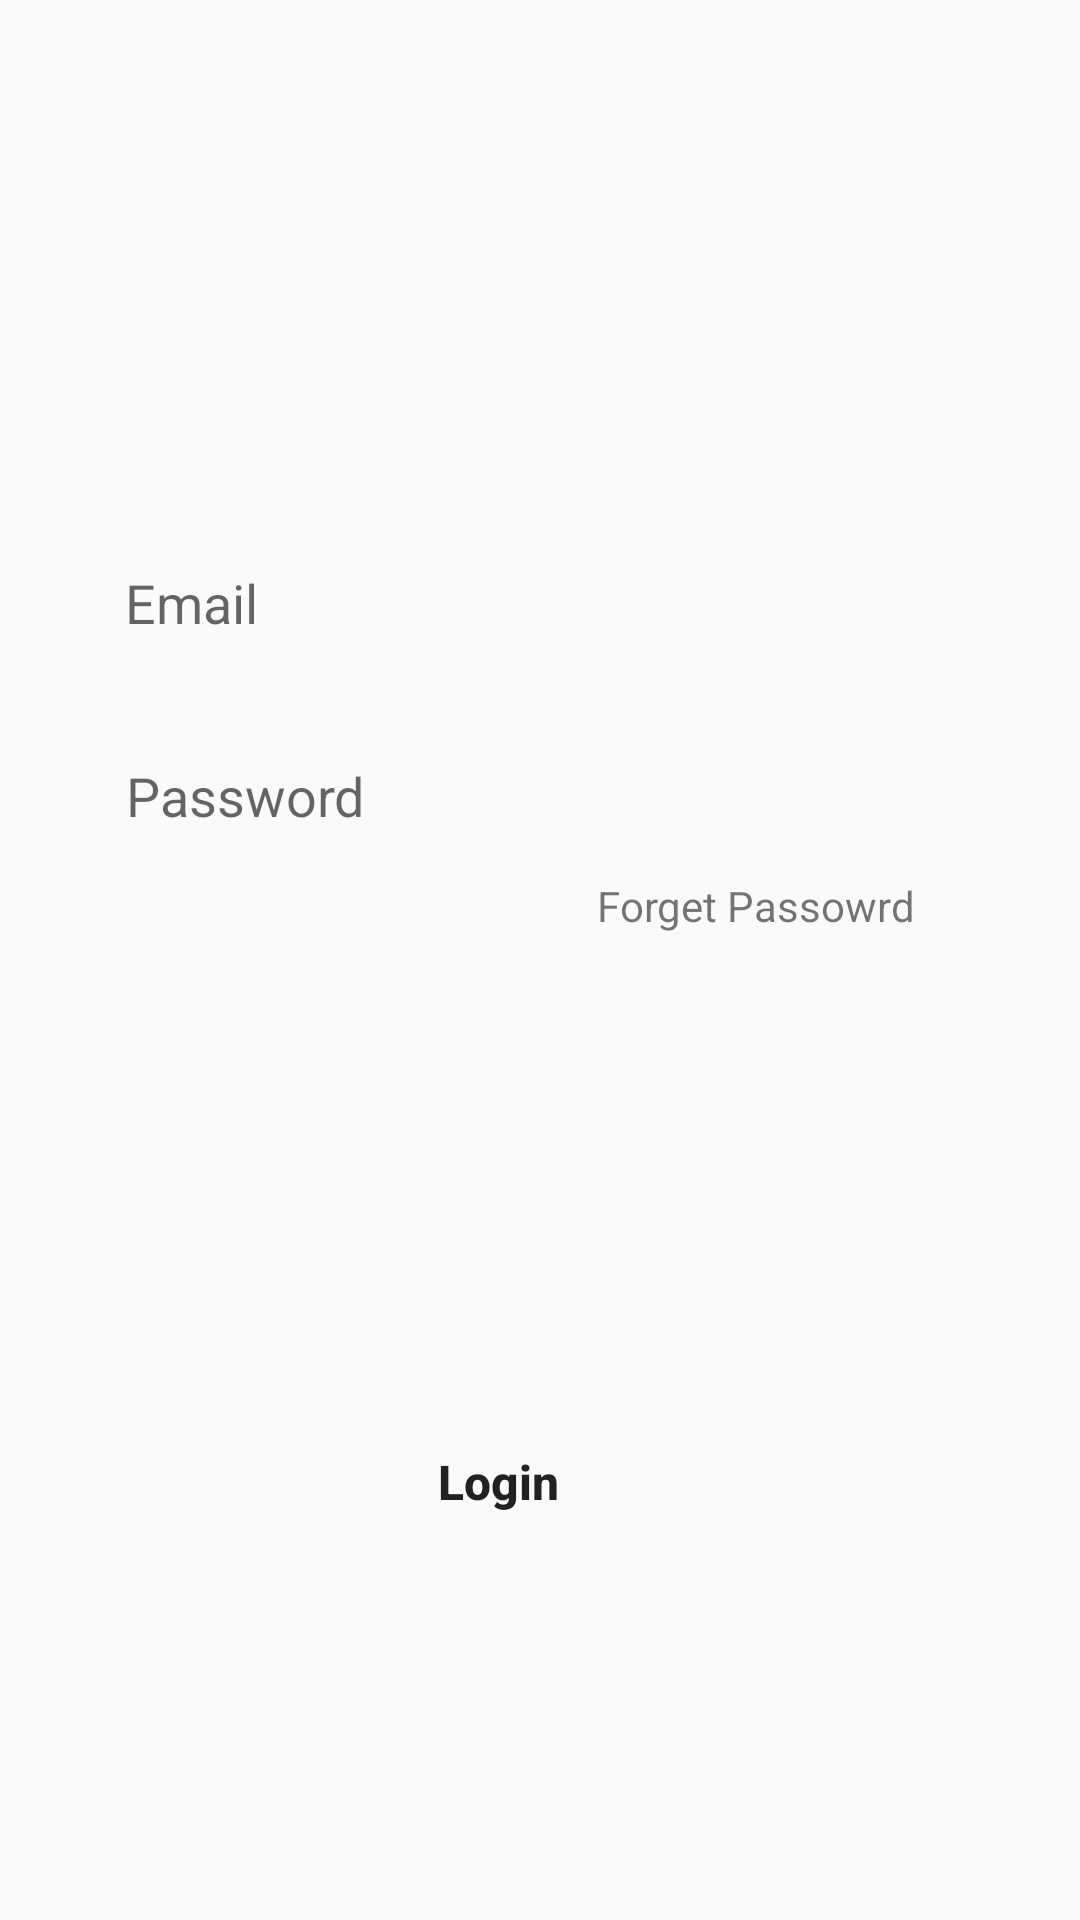

The Android layout XML behind this screen, and the referenced resources:
<!-- AndroidManifest.xml: application theme Theme.AppCompat.Light.NoActionBar -->
<!-- res/layout/login_tab_fragment.xml -->
<?xml version="1.0" encoding="utf-8"?>
<androidx.constraintlayout.widget.ConstraintLayout xmlns:android="http://schemas.android.com/apk/res/android"
    xmlns:app="http://schemas.android.com/apk/res-auto"
    xmlns:tools="http://schemas.android.com/tools"
    android:layout_width="match_parent"
    android:layout_height="match_parent">


    <EditText
        android:id="@+id/email"
        android:layout_width="0dp"
        android:layout_height="wrap_content"
        android:hint="Email"
        android:paddingLeft="20dp"
        android:paddingTop="10dp"
        android:paddingBottom="10dp"
        android:background="@drawable/edittext_bg"
        app:layout_constraintBottom_toBottomOf="parent"
        app:layout_constraintEnd_toEndOf="parent"
        app:layout_constraintHorizontal_bias="0.3"
        app:layout_constraintStart_toStartOf="parent"
        app:layout_constraintTop_toTopOf="parent"
        app:layout_constraintVertical_bias="0.3"
        app:layout_constraintWidth_percent=".8" />

    <EditText
        android:id="@+id/pass"
        android:layout_width="0dp"
        android:layout_height="wrap_content"
        android:layout_marginTop="20dp"
        android:hint="Password"
        android:paddingLeft="20dp"
        android:paddingTop="10dp"
        android:paddingBottom="10dp"
        app:layout_goneMarginTop="20dp"
        android:inputType="textPassword"
        android:background="@drawable/edittext_bg"
        app:layout_constraintBottom_toBottomOf="parent"
        app:layout_constraintEnd_toEndOf="parent"
        app:layout_constraintHorizontal_bias="0.304"
        app:layout_constraintStart_toStartOf="parent"
        app:layout_constraintTop_toBottomOf="@+id/email"
        app:layout_constraintVertical_bias="0"
        app:layout_constraintWidth_percent=".8" />

    <Button
        android:id="@+id/login"
        android:layout_width="0dp"
        android:layout_height="wrap_content"
        android:background="@drawable/button_bg"
        android:text="Login"
        android:textAllCaps="false"
        android:textSize="16sp"
        android:textStyle="bold"
        app:layout_constraintBottom_toBottomOf="parent"
        app:layout_constraintEnd_toEndOf="parent"
        app:layout_constraintHorizontal_bias="0.304"
        app:layout_constraintStart_toStartOf="parent"
        app:layout_constraintTop_toBottomOf="@+id/pass"
        app:layout_constraintVertical_bias="0.6"
        app:layout_constraintWidth_percent=".8" />

    <TextView
        android:id="@+id/forget"
        android:layout_width="wrap_content"
        android:layout_height="wrap_content"
        android:text="Forget Passowrd"
        app:layout_constraintVertical_bias="0"
        app:layout_constraintHorizontal_bias="1"
        android:layout_marginTop="5dp"
        android:layout_marginRight="5dp"
        app:layout_constraintBottom_toBottomOf="parent"
        app:layout_constraintEnd_toEndOf="@+id/pass"
        app:layout_constraintStart_toStartOf="parent"
        app:layout_constraintTop_toBottomOf="@+id/pass" />

</androidx.constraintlayout.widget.ConstraintLayout>
<!-- resources referenced by this layout -->
<resources>

</resources>
